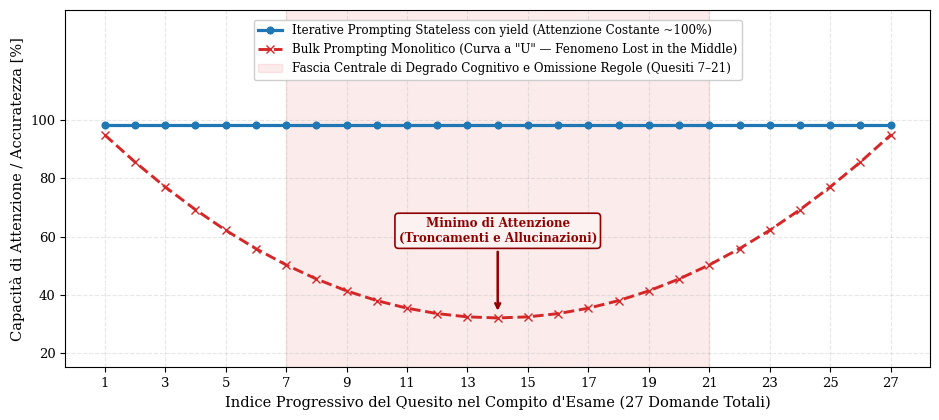

Reproduce this figure in Python.
import matplotlib.pyplot as plt
import numpy as np

plt.rcParams.update({
    "font.family": "serif",
    "font.size": 10.0,
    "axes.labelsize": 10.5,
    "axes.titlesize": 11.0,
    "legend.fontsize": 8.8,
    "xtick.labelsize": 9.5,
    "ytick.labelsize": 9.5
})

# ==============================================================================
# 4. FIGURA 4.4: Curva ad "U" Lost in the Middle vs Isolamento Stateless (Corretta!)
# ==============================================================================
fig, ax = plt.subplots(figsize=(9.5, 4.3))
ax.grid(True, linestyle='--', alpha=0.3)

q = np.arange(1, 28)
# Curva a U tipica del fenomeno Lost in the Middle nel Bulk Prompting
acc_bulk = 32 + 63 * ((q - 14.0) / 13.0) ** 2
acc_bulk = np.clip(acc_bulk, 30, 95)
# Stabilità dell'approccio Iterative Prompting via yield
acc_yield = np.full_like(q, 98.5, dtype=float)

ax.plot(q, acc_yield, marker='o', markersize=4.8, linewidth=2.3, color='#1f77b4',
        label='Iterative Prompting Stateless con yield (Attenzione Costante ~100%)')
ax.plot(q, acc_bulk, marker='x', markersize=5.2, linestyle='--', linewidth=2.1, color='#d62728',
        label='Bulk Prompting Monolitico (Curva a "U" — Fenomeno Lost in the Middle)')

ax.axvspan(7, 21, color='#d62728', alpha=0.09,
           label='Fascia Centrale di Degrado Cognitivo e Omissione Regole (Quesiti 7–21)')

ax.set_xlabel('Indice Progressivo del Quesito nel Compito d\'Esame (27 Domande Totali)')
ax.set_ylabel('Capacità di Attenzione / Accuratezza [%]')
ax.set_xticks(np.arange(1, 28, 2))

# Tetto alzato a 138 per ospitare la legenda sopra quota 100% senza mai toccare le linee!
ax.set_ylim(15, 138)
ax.set_yticks([20, 40, 60, 80, 100])

ax.legend(loc='upper center', bbox_to_anchor=(0.5, 0.99), frameon=True, framealpha=0.96, fontsize=8.6)

# Box annotazione ben centrato nella conca della U senza toccare i punti rossi
ax.annotate('Minimo di Attenzione\n(Troncamenti e Allucinazioni)', xy=(14, 33.5), xytext=(14, 62),
            ha='center', va='center', fontsize=8.6, fontweight='bold', color='#900000',
            arrowprops=dict(arrowstyle="->", color='#900000', lw=1.8),
            bbox=dict(boxstyle='round,pad=0.3', facecolor='#fcf2f2', edgecolor='#900000', lw=1.2))

plt.tight_layout()
plt.savefig('fig_4_4_lost_in_the_middle.pdf', bbox_inches='tight')
plt.close()

print("Figura 4.4 rigenerata senza alcuna sovrapposizione!")
